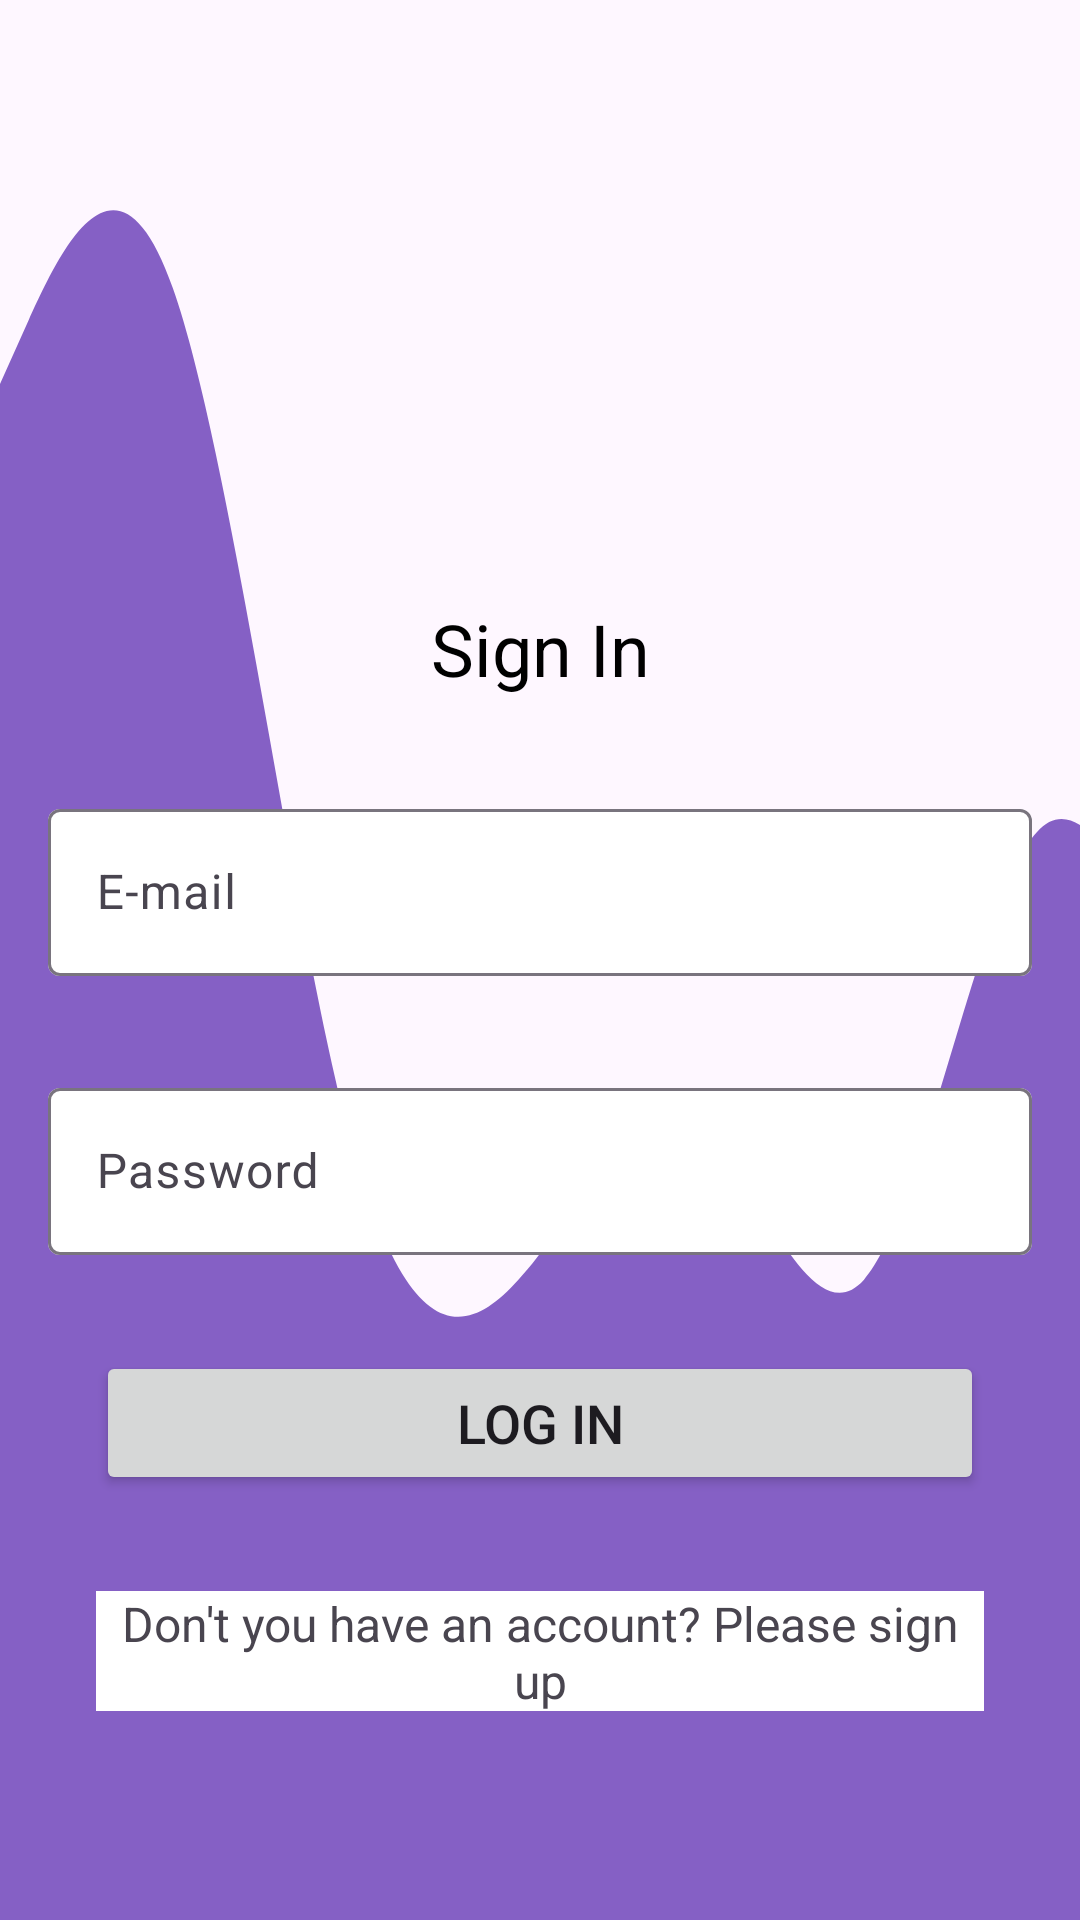

Write the Android layout XML for this screen, with the resource values it uses.
<!-- AndroidManifest.xml: application theme Theme.Gathereality -->
<!-- res/layout/fragment_sign_in.xml -->
<?xml version="1.0" encoding="utf-8"?>
<androidx.constraintlayout.widget.ConstraintLayout xmlns:android="http://schemas.android.com/apk/res/android"
    xmlns:app="http://schemas.android.com/apk/res-auto"
    xmlns:tools="http://schemas.android.com/tools"
    android:layout_width="match_parent"
    android:layout_height="match_parent"
    android:background="@drawable/background"
    tools:context=".ui.signin.SignInFragment">


    <ProgressBar
        android:id="@+id/progressBar2"
        style="?android:attr/progressBarStyle"
        android:layout_width="wrap_content"
        android:layout_height="wrap_content"
        android:visibility="gone"
        app:layout_constraintBottom_toBottomOf="parent"
        app:layout_constraintEnd_toEndOf="parent"
        app:layout_constraintStart_toStartOf="parent"
        app:layout_constraintTop_toTopOf="parent" />

    <TextView
        android:id="@+id/textView9"
        android:layout_width="wrap_content"
        android:layout_height="wrap_content"
        android:layout_marginTop="200dp"
        android:text="Sign In"
        android:textColor="#000000"
        android:textSize="24sp"
        app:layout_constraintEnd_toEndOf="parent"
        app:layout_constraintStart_toStartOf="parent"
        app:layout_constraintTop_toTopOf="parent" />

    <com.google.android.material.textfield.TextInputLayout
        android:id="@+id/til_email"
        app:boxBackgroundColor="@color/white"
        android:layout_width="0dp"
        android:layout_height="wrap_content"
        android:layout_marginStart="16dp"
        android:layout_marginTop="32dp"
        android:layout_marginEnd="16dp"
        app:layout_constraintEnd_toEndOf="parent"
        app:layout_constraintStart_toStartOf="parent"
        app:layout_constraintTop_toBottomOf="@+id/textView9">

        <com.google.android.material.textfield.TextInputEditText
            android:id="@+id/et_email"
            android:layout_width="match_parent"
            android:layout_height="wrap_content"
            android:hint="E-mail"
            android:textSize="16sp" />
    </com.google.android.material.textfield.TextInputLayout>

    <com.google.android.material.textfield.TextInputLayout
        android:id="@+id/til_password"
        android:layout_width="0dp"
        app:boxBackgroundColor="@color/white"
        android:layout_height="wrap_content"
        android:layout_marginStart="16dp"
        android:layout_marginTop="32dp"
        android:layout_marginEnd="16dp"
        app:layout_constraintEnd_toEndOf="parent"
        app:layout_constraintStart_toStartOf="parent"
        app:layout_constraintTop_toBottomOf="@+id/til_email">

        <com.google.android.material.textfield.TextInputEditText
            android:id="@+id/et_password"
            android:layout_width="match_parent"
            android:layout_height="wrap_content"
            android:hint="Password"
            android:textSize="16sp" />
    </com.google.android.material.textfield.TextInputLayout>

    <Button
        android:id="@+id/btn_signin"
        android:layout_width="0dp"
        android:layout_height="wrap_content"
        android:layout_marginStart="32dp"
        android:layout_marginTop="32dp"
        android:layout_marginEnd="32dp"
        android:text="Log in"
        android:textSize="18sp"
        app:layout_constraintEnd_toEndOf="parent"
        app:layout_constraintStart_toStartOf="parent"
        app:layout_constraintTop_toBottomOf="@+id/til_password" />

    <TextView
        android:id="@+id/tv_signup"
        android:layout_width="0dp"
        android:layout_height="40dp"
        android:layout_marginStart="32dp"
        android:layout_marginTop="32dp"
        android:layout_marginEnd="32dp"
        android:background="@color/white"
        android:gravity="center"
        android:text="Don't you have an account? Please sign up"
        android:textSize="16sp"
        app:layout_constraintEnd_toEndOf="parent"
        app:layout_constraintStart_toStartOf="parent"
        app:layout_constraintTop_toBottomOf="@+id/btn_signin" />


</androidx.constraintlayout.widget.ConstraintLayout>
<!-- resources referenced by this layout -->
<resources>
  <!-- drawable background (drawable) -->
  <vector xmlns:android="http://schemas.android.com/apk/res/android"
      android:width="1200dp"
      android:height="500dp"
      android:viewportWidth="1000"
      android:viewportHeight="320">
    <path
        android:pathData="M0,64L26.7,53.3C53.3,43 107,21 160,48C213.3,75 267,149 320,186.7C373.3,224 427,224 480,213.3C533.3,203 587,181 640,186.7C693.3,192 747,224 800,213.3C853.3,203 907,149 960,138.7C1013.3,128 1067,160 1120,160C1173.3,160 1227,128 1280,106.7C1333.3,85 1387,75 1413,69.3L1440,64L1440,320L1413.3,320C1386.7,320 1333,320 1280,320C1226.7,320 1173,320 1120,320C1066.7,320 1013,320 960,320C906.7,320 853,320 800,320C746.7,320 693,320 640,320C586.7,320 533,320 480,320C426.7,320 373,320 320,320C266.7,320 213,320 160,320C106.7,320 53,320 27,320L0,320Z"
        android:fillColor="#FF673AB7"
        android:fillAlpha="0.8"/>
  </vector>
  <style name="Theme.Gathereality" parent="Base.Theme.Gathereality" />
  <style name="Base.Theme.Gathereality" parent="Theme.Material3.DayNight.NoActionBar">
          
          
      </style>
  <!-- not gathered from this repository: default colours our renderer supplied (Android Studio template values) -->
  <color name="white">#FFFFFFFF</color>
</resources>
